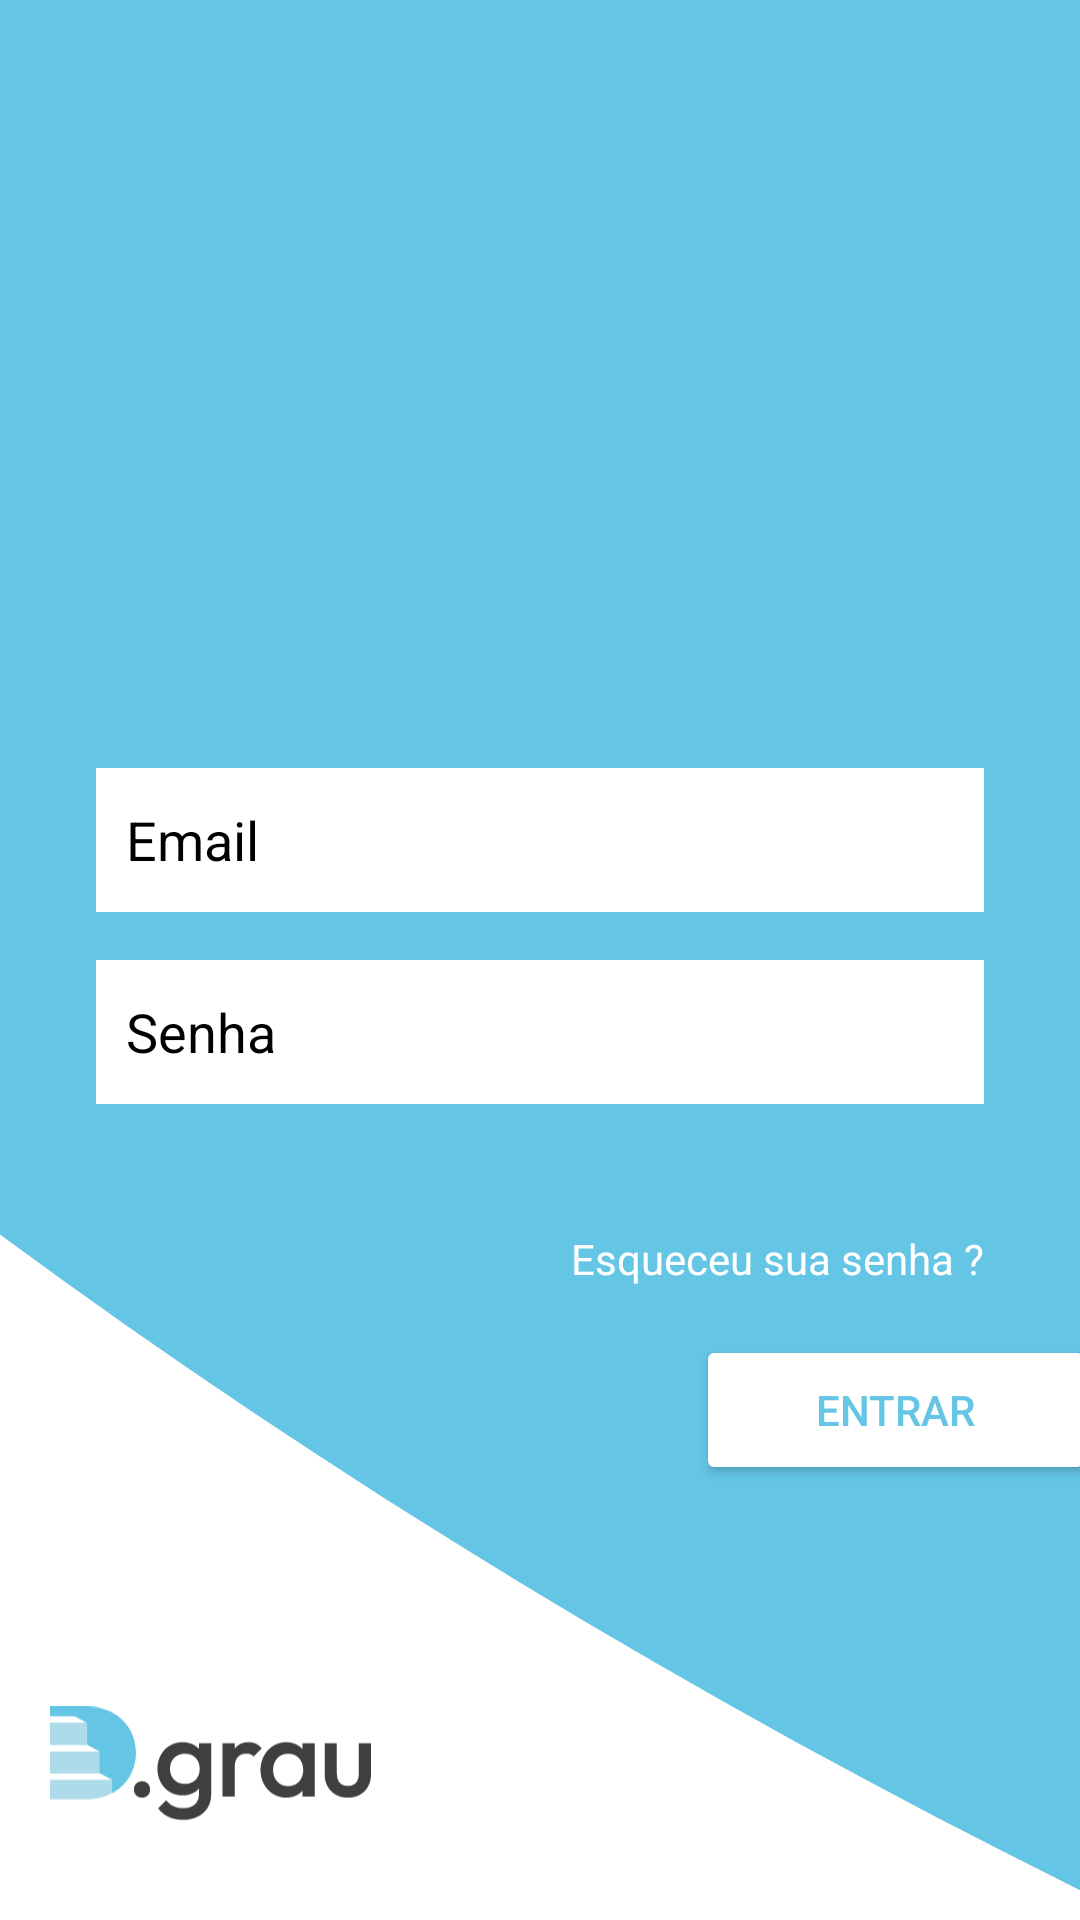

Android layout source for this screen:
<!-- AndroidManifest.xml: application theme Theme.Degrau -->
<!-- res/layout/activity_login.xml -->
<?xml version="1.0" encoding="utf-8"?>
<androidx.constraintlayout.widget.ConstraintLayout xmlns:android="http://schemas.android.com/apk/res/android"
    xmlns:app="http://schemas.android.com/apk/res-auto"
    xmlns:tools="http://schemas.android.com/tools"
    android:layout_width="match_parent"
    android:layout_height="match_parent"
    android:background="@drawable/background_login"
    android:id="@+id/logoDegrau"
    tools:context=".LoginActivity">

    <EditText
        android:id="@+id/editEmailProf"
        android:layout_width="0dp"
        android:layout_height="wrap_content"
        android:layout_marginStart="32dp"
        android:layout_marginTop="256dp"
        android:layout_marginEnd="32dp"
        android:background="@color/white"
        android:backgroundTint="@color/white"
        android:ems="10"
        android:hint="Email"
        android:inputType="textEmailAddress"
        android:minHeight="48dp"
        android:paddingLeft="10dp"
        android:textColorHint="@color/black"
        app:layout_constraintEnd_toEndOf="parent"
        app:layout_constraintStart_toStartOf="parent"
        app:layout_constraintTop_toTopOf="parent" />

    <EditText
        android:id="@+id/editSenhaProf"
        android:layout_width="0dp"
        android:layout_height="wrap_content"
        android:layout_marginStart="32dp"
        android:layout_marginTop="16dp"
        android:layout_marginEnd="32dp"
        android:background="@color/white"
        android:backgroundTint="@color/white"
        android:ems="10"
        android:hint="Senha"
        android:inputType="textPassword"
        android:minHeight="48dp"
        android:paddingLeft="10dp"
        android:textColorHint="@color/black"
        app:layout_constraintEnd_toEndOf="parent"
        app:layout_constraintStart_toStartOf="parent"
        app:layout_constraintTop_toBottomOf="@+id/editEmailProf" />

    <TextView
        android:id="@+id/esqueceuSenha"
        android:layout_width="wrap_content"
        android:layout_height="wrap_content"
        android:layout_marginTop="42dp"
        android:text="Esqueceu sua senha ?"
        android:textColor="@color/white"
        app:layout_constraintEnd_toEndOf="@+id/editSenhaProf"
        app:layout_constraintTop_toBottomOf="@+id/editSenhaProf" />

    <CheckBox
        android:id="@+id/checkBox"
        android:layout_width="0dp"
        android:layout_height="wrap_content"
        android:layout_marginTop="32dp"
        android:layout_marginEnd="32dp"
        android:backgroundTint="#64C5E5"
        android:checked="false"
        android:text="Permanecer Conectado"
        android:textColor="@color/white"
        android:visibility="gone"
        app:layout_constraintEnd_toStartOf="@+id/esqueceuSenha"
        app:layout_constraintTop_toBottomOf="@+id/editSenhaProf"
        tools:visibility="visible" />

    <Button
        android:id="@+id/btnEntrar"
        android:layout_width="133dp"
        android:layout_height="50dp"
        android:layout_marginStart="232dp"

        android:layout_marginTop="16dp"
        android:backgroundTint="@color/white"
        android:text="Entrar"
        android:textColor="#64C5E5"
        app:cornerRadius="45dp"
        app:layout_constraintStart_toStartOf="parent"
        app:layout_constraintTop_toBottomOf="@+id/esqueceuSenha" />

    <ImageView
        android:id="@+id/imageView"
        android:layout_width="107dp"
        android:layout_height="40dp"
        android:layout_marginStart="16dp"
        android:layout_marginEnd="236dp"
        android:layout_marginBottom="32dp"
        app:layout_constraintBottom_toBottomOf="parent"
        app:layout_constraintEnd_toEndOf="parent"
        app:layout_constraintStart_toStartOf="parent"
        app:srcCompat="@drawable/logo_degrau" />

</androidx.constraintlayout.widget.ConstraintLayout>
<!-- resources referenced by this layout -->
<resources>
  <!-- drawable background_login (drawable) -->
  <?xml version="1.0" encoding="utf-8"?>
  <vector xmlns:android="http://schemas.android.com/apk/res/android"
      android:width="428dp"
      android:height="575dp"
      android:viewportWidth="350"
      android:viewportHeight="400">
  
      <path
          android:fillColor="#64C5E5"
          android:pathData="M 1598.5 -1720.995 C 2876.76305348 -1720.995 3913 -1207.02684711 3913 -573.015 C 3913 60.9968471108 2876.76305348 574.965 1598.5 574.965 C 320.236946517 574.965 -716 60.9968471108 -716 -573.015 C -716 -1207.02684711 320.236946517 -1720.995 1598.5 -1720.995 Z" />
  </vector>
  <!-- drawable logo_degrau: vector/xml drawable (drawable, 3152 chars, omitted) -->
  <style name="Theme.Degrau" parent="Theme.MaterialComponents.DayNight.DarkActionBar">
          
          <item name="colorPrimary">@color/purple_500</item>
          <item name="colorPrimaryVariant">@color/purple_700</item>
          <item name="colorOnPrimary">@color/white</item>
          
          <item name="colorSecondary">@color/teal_200</item>
          <item name="colorSecondaryVariant">@color/teal_700</item>
          <item name="colorOnSecondary">@color/black</item>
          
          <item name="android:statusBarColor">?attr/colorPrimaryVariant</item>
          
      </style>
  <!-- not gathered from this repository: default colours our renderer supplied (Android Studio template values) -->
  <color name="purple_500">#FF6200EE</color>
  <color name="purple_700">#FF3700B3</color>
  <color name="teal_200">#FF03DAC5</color>
  <color name="teal_700">#FF018786</color>
  <color name="black">#FF000000</color>
  <color name="white">#FFFFFFFF</color>
</resources>
